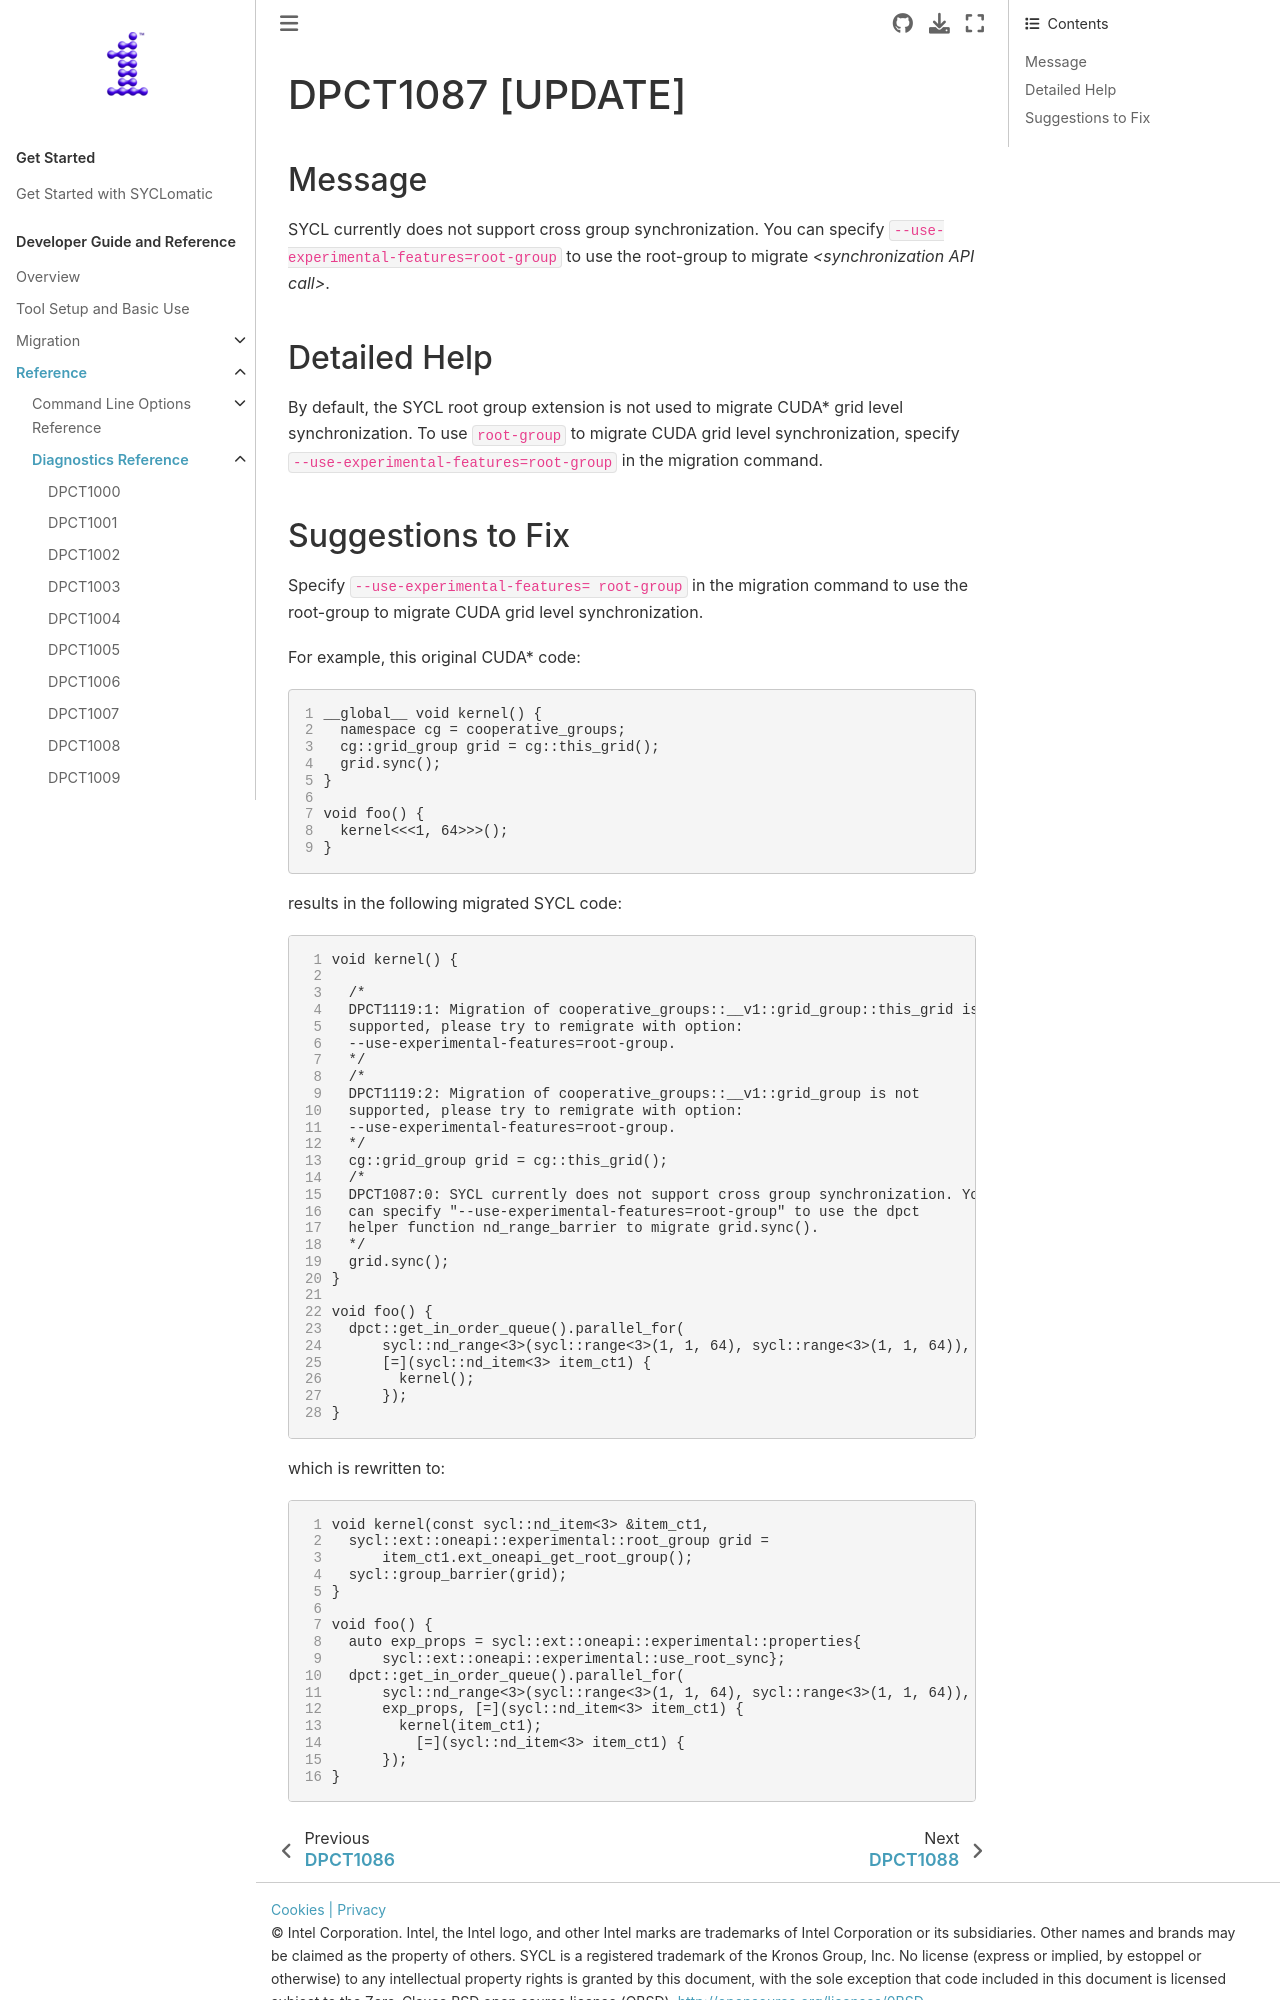

repository: oneapi-src/SYCLomatic · page: dev_guide/reference/diagnostic_ref/dpct1087.html · generator: sphinx

.. _DPCT1087:

DPCT1087 [UPDATE]
=================

Message
-------

.. _msg-1087-start:

SYCL currently does not support cross group synchronization. You can
specify ``--use-experimental-features=root-group`` to use the root-group to migrate
*<synchronization API call>*.

.. _msg-1087-end:

Detailed Help
-------------

By default, the SYCL root group extension is not used to migrate CUDA\* grid level
synchronization. To use ``root-group`` to migrate CUDA grid level synchronization,
specify ``--use-experimental-features=root-group`` in the migration command.
